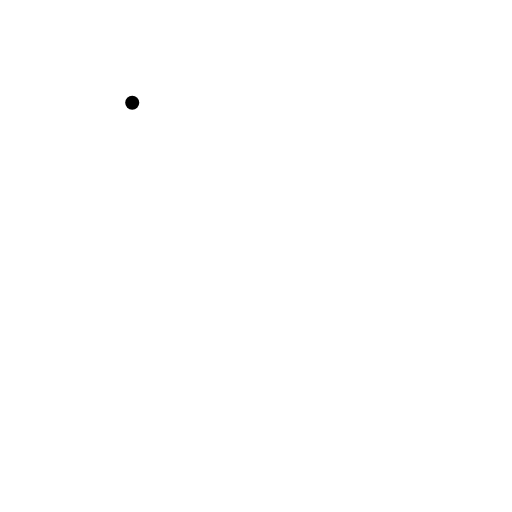
t = 0.00 s
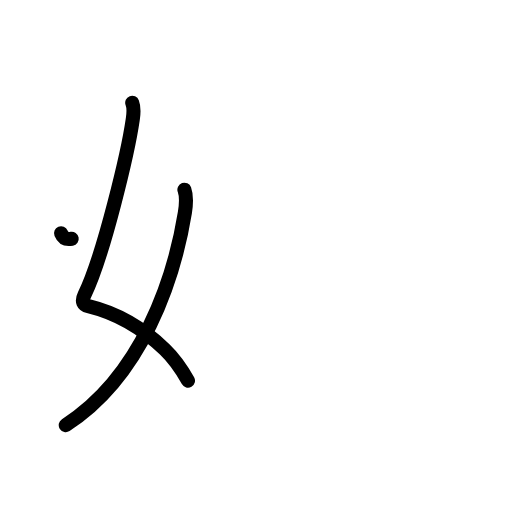
t = 2.40 s
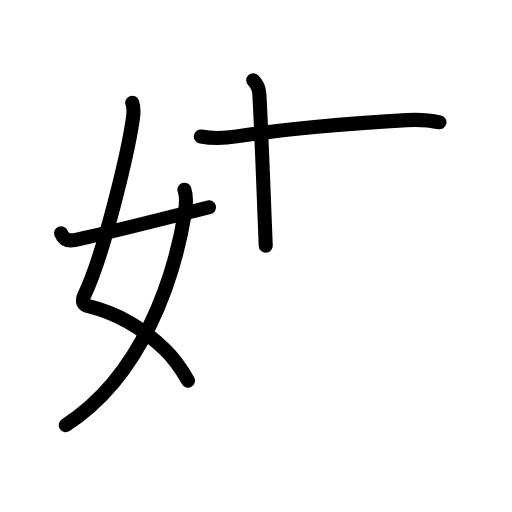
t = 4.80 s
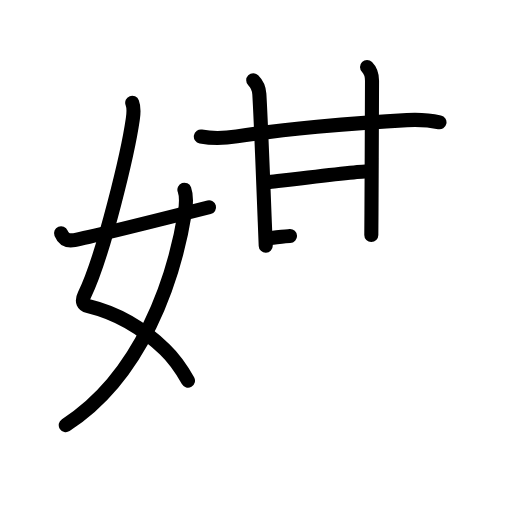
t = 7.20 s
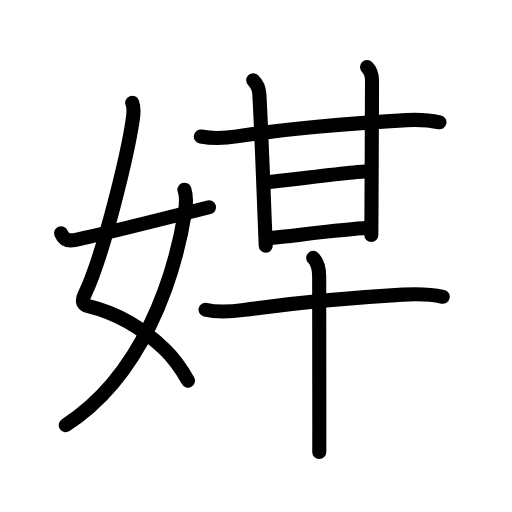
t = 9.60 s
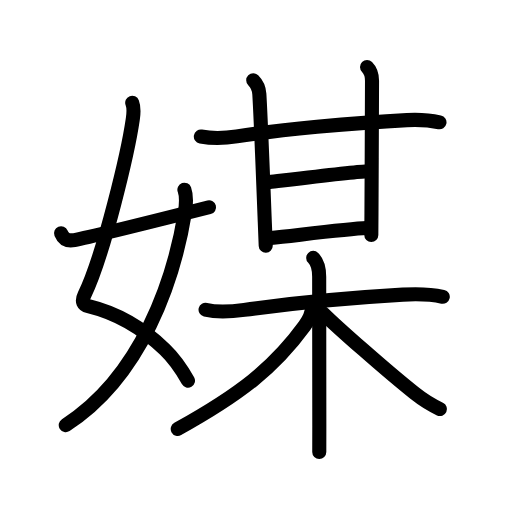
t = 12.00 s

The animated SVG that drew these frames (rendered in a browser with its animation timeline set to each time). Animation: 41 SMIL elements (animate=41); one cycle of 12.00 s.

<?xml version="1.0" encoding="UTF-8"?>
<!--
AniKanjiVG is licensed by CC-BY-SA Paul C. Sommerhoff (https://bitbucket.org/sommerhoff/anikanjivg).
AniKanjiVG uses KanjiVG which is licensed by CC-BY-SA Ulrich Apel (http://kanjivg.tagaini.net).
See also http://creativecommons.org/licenses/by-sa/3.0/
-->
<svg xmlns:kvg='http://kanjivg.tagaini.net' xmlns='http://www.w3.org/2000/svg' width='109' height='109' viewBox='0 0 109 109' style='fill:none;stroke:#000000;stroke-width:3;stroke-linecap:round;stroke-linejoin:round;' id="kvg:kanji_05a92"><g id="kvg:05a92" kvg:element="媒"><g id="kvg:05a92-g1" kvg:element="女" kvg:variant="true" kvg:position="left" kvg:radical="general"><path id="kvg:05a92-s1" kvg:type="㇛" d="M28.15,21.87c0.48,1.26,0.3,2.21,0.11,3.56c-0.95,6.64-6.13,28.82-10.3,37.4c-0.67,1.38-0.21,2.1,0.86,2.36c6.94,1.68,12.06,5.18,16.27,9.22c2.04,1.96,3.54,4.16,4.93,6.62"><animate attributeName="d" begin="0.0s" dur="0.2s" from="M28.15,21.87C28.15,21.87,28.15,21.87,28.15,21.87" to="M28.15,21.87c0.48,1.26,0.3,2.21,0.11,3.56" />
<animate attributeName="d" begin="0.2s" dur="0.2s" from="M28.15,21.87c0.48,1.26,0.3,2.21,0.11,3.56c0,0,0,0,0,0,0" to="M28.15,21.87c0.48,1.26,0.3,2.21,0.11,3.56c-0.95,6.64-6.13,28.82-10.3,37.4" />
<animate attributeName="d" begin="0.4s" dur="0.2s" from="M28.15,21.87c0.48,1.26,0.3,2.21,0.11,3.56c-0.95,6.64-6.13,28.82-10.3,37.4c0,0,0,0,0,0,0" to="M28.15,21.87c0.48,1.26,0.3,2.21,0.11,3.56c-0.95,6.64-6.13,28.82-10.3,37.4c-0.67,1.38-0.21,2.1,0.86,2.36" />
<animate attributeName="d" begin="0.6000000000000001s" dur="0.2s" from="M28.15,21.87c0.48,1.26,0.3,2.21,0.11,3.56c-0.95,6.64-6.13,28.82-10.3,37.4c-0.67,1.38-0.21,2.1,0.86,2.36c0,0,0,0,0,0,0" to="M28.15,21.87c0.48,1.26,0.3,2.21,0.11,3.56c-0.95,6.64-6.13,28.82-10.3,37.4c-0.67,1.38-0.21,2.1,0.86,2.36c6.94,1.68,12.06,5.18,16.27,9.22" />
<animate attributeName="d" begin="0.8s" dur="0.2s" from="M28.15,21.87c0.48,1.26,0.3,2.21,0.11,3.56c-0.95,6.64-6.13,28.82-10.3,37.4c-0.67,1.38-0.21,2.1,0.86,2.36c6.94,1.68,12.06,5.18,16.27,9.22c0,0,0,0,0,0,0" to="M28.15,21.87c0.48,1.26,0.3,2.21,0.11,3.56c-0.95,6.64-6.13,28.82-10.3,37.4c-0.67,1.38-0.21,2.1,0.86,2.36c6.94,1.68,12.06,5.18,16.27,9.22c2.04,1.96,3.54,4.16,4.93,6.62" />
</path>
<path id="kvg:05a92-s2" kvg:type="㇒" d="M39.26,40.39c0.49,1.36,0.38,3.12,0.1,4.86C37.08,59.32,30.26,80.03,14,90.5"><animate attributeName="d" begin="1.0s" dur="0.5s" from="M39.26,40.39C39.26,40.39,39.26,40.39,39.26,40.39" to="M39.26,40.39c0.49,1.36,0.38,3.12,0.1,4.86" />
<animate attributeName="d" begin="1.5s" dur="0.5s" from="M39.26,40.39c0.49,1.36,0.38,3.12,0.1,4.86c0,0,0,0,0,0,0" to="M39.26,40.39c0.49,1.36,0.38,3.12,0.1,4.86C37.08,59.32,30.26,80.03,14,90.5" />
<animate attributeName="d" begin="0s" dur="1.0s" from="M-100,-100" to="M-100,-100" />
</path>
<path id="kvg:05a92-s3" kvg:type="㇀/㇐" d="M13,49.67c0.5,1.21,1.38,1.71,2.83,1.44c2.04-0.37,18.29-4.36,28.67-6.98"><animate attributeName="d" begin="2.0s" dur="0.5s" from="M13,49.67C13,49.67,13,49.67,13,49.67" to="M13,49.67c0.5,1.21,1.38,1.71,2.83,1.44" />
<animate attributeName="d" begin="2.5s" dur="0.5s" from="M13,49.67c0.5,1.21,1.38,1.71,2.83,1.44c0,0,0,0,0,0,0" to="M13,49.67c0.5,1.21,1.38,1.71,2.83,1.44c2.04-0.37,18.29-4.36,28.67-6.98" />
<animate attributeName="d" begin="0s" dur="2.0s" from="M-100,-100" to="M-100,-100" />
</path>
</g>
<g id="kvg:05a92-g2" kvg:element="某" kvg:position="right" kvg:phon="某"><g id="kvg:05a92-g3" kvg:element="甘" kvg:position="top"><g id="kvg:05a92-g4" kvg:element="廿" kvg:part="1"><g id="kvg:05a92-g5" kvg:element="十"><path id="kvg:05a92-s4" kvg:type="㇐" d="M42.76,29.07c2.37,0.43,5.29,0.34,7.65-0.03c8.79-1.35,24.72-2.92,36.22-3.47c2.32-0.11,4.63-0.03,6.93,0.46"><animate attributeName="d" begin="3.0s" dur="0.3333333333333333s" from="M42.76,29.07C42.76,29.07,42.76,29.07,42.76,29.07" to="M42.76,29.07c2.37,0.43,5.29,0.34,7.65-0.03" />
<animate attributeName="d" begin="3.3333333333333335s" dur="0.3333333333333333s" from="M42.76,29.07c2.37,0.43,5.29,0.34,7.65-0.03c0,0,0,0,0,0,0" to="M42.76,29.07c2.37,0.43,5.29,0.34,7.65-0.03c8.79-1.35,24.72-2.92,36.22-3.47" />
<animate attributeName="d" begin="3.6666666666666665s" dur="0.3333333333333333s" from="M42.76,29.07c2.37,0.43,5.29,0.34,7.65-0.03c8.79-1.35,24.72-2.92,36.22-3.47c0,0,0,0,0,0,0" to="M42.76,29.07c2.37,0.43,5.29,0.34,7.65-0.03c8.79-1.35,24.72-2.92,36.22-3.47c2.32-0.11,4.63-0.03,6.93,0.46" />
<animate attributeName="d" begin="0s" dur="3.0s" from="M-100,-100" to="M-100,-100" />
</path>
<path id="kvg:05a92-s5" kvg:type="㇑" d="M53.91,17.09c0.81,0.81,1.23,1.78,1.3,2.92c0.29,4.61,0.8,17.93,1.17,27.48c0.07,1.9,0.14,3.55,0.19,4.8"><animate attributeName="d" begin="4.0s" dur="0.3333333333333333s" from="M53.91,17.09C53.91,17.09,53.91,17.09,53.91,17.09" to="M53.91,17.09c0.81,0.81,1.23,1.78,1.3,2.92" />
<animate attributeName="d" begin="4.333333333333333s" dur="0.3333333333333333s" from="M53.91,17.09c0.81,0.81,1.23,1.78,1.3,2.92c0,0,0,0,0,0,0" to="M53.91,17.09c0.81,0.81,1.23,1.78,1.3,2.92c0.29,4.61,0.8,17.93,1.17,27.48" />
<animate attributeName="d" begin="4.666666666666667s" dur="0.3333333333333333s" from="M53.91,17.09c0.81,0.81,1.23,1.78,1.3,2.92c0.29,4.61,0.8,17.93,1.17,27.48c0,0,0,0,0,0,0" to="M53.91,17.09c0.81,0.81,1.23,1.78,1.3,2.92c0.29,4.61,0.8,17.93,1.17,27.48c0.07,1.9,0.14,3.55,0.19,4.8" />
<animate attributeName="d" begin="0s" dur="4.0s" from="M-100,-100" to="M-100,-100" />
</path>
</g>
<path id="kvg:05a92-s6" kvg:type="㇑" d="M78.14,14.26c0.8,0.8,1.06,1.87,1.06,2.92c0,0.43-0.07,19.41-0.12,28.32c-0.01,2.6-0.02,4.34-0.03,4.52"><animate attributeName="d" begin="5.0s" dur="0.3333333333333333s" from="M78.14,14.26C78.14,14.26,78.14,14.26,78.14,14.26" to="M78.14,14.26c0.8,0.8,1.06,1.87,1.06,2.92" />
<animate attributeName="d" begin="5.333333333333333s" dur="0.3333333333333333s" from="M78.14,14.26c0.8,0.8,1.06,1.87,1.06,2.92c0,0,0,0,0,0,0" to="M78.14,14.26c0.8,0.8,1.06,1.87,1.06,2.92c0,0.43-0.07,19.41-0.12,28.32" />
<animate attributeName="d" begin="5.666666666666667s" dur="0.3333333333333333s" from="M78.14,14.26c0.8,0.8,1.06,1.87,1.06,2.92c0,0.43-0.07,19.41-0.12,28.32c0,0,0,0,0,0,0" to="M78.14,14.26c0.8,0.8,1.06,1.87,1.06,2.92c0,0.43-0.07,19.41-0.12,28.32c-0.01,2.6-0.02,4.34-0.03,4.52" />
<animate attributeName="d" begin="0s" dur="5.0s" from="M-100,-100" to="M-100,-100" />
</path>
</g>
<path id="kvg:05a92-s7" kvg:type="㇐a" d="M57.41,38.77c2.83-0.33,18.31-2.26,20.31-2.26"><animate attributeName="d" begin="6.0s" dur="1.0s" from="M57.41,38.77C57.41,38.77,57.41,38.77,57.41,38.77" to="M57.41,38.77c2.83-0.33,18.31-2.26,20.31-2.26" />
<animate attributeName="d" begin="0s" dur="6.0s" from="M-100,-100" to="M-100,-100" />
</path>
<g id="kvg:05a92-g6" kvg:element="廿" kvg:part="2"><path id="kvg:05a92-s8" kvg:type="㇐a" d="M57.66,50.65c5.21-0.53,16.4-1.94,20.4-2.1"><animate attributeName="d" begin="7.0s" dur="1.0s" from="M57.66,50.65C57.66,50.65,57.66,50.65,57.66,50.65" to="M57.66,50.65c5.21-0.53,16.4-1.94,20.4-2.1" />
<animate attributeName="d" begin="0s" dur="7.0s" from="M-100,-100" to="M-100,-100" />
</path>
</g>
</g>
<g id="kvg:05a92-g7" kvg:element="木" kvg:position="bottom"><path id="kvg:05a92-s9" kvg:type="㇐" d="M43.76,65.94c2.24,0.56,5.49,0.42,8.25,0.03c8.52-1.2,20.36-2.47,33.75-3.25c2.95-0.17,5.6-0.18,8.5,0.46"><animate attributeName="d" begin="8.0s" dur="0.3333333333333333s" from="M43.76,65.94C43.76,65.94,43.76,65.94,43.76,65.94" to="M43.76,65.94c2.24,0.56,5.49,0.42,8.25,0.03" />
<animate attributeName="d" begin="8.333333333333334s" dur="0.3333333333333333s" from="M43.76,65.94c2.24,0.56,5.49,0.42,8.25,0.03c0,0,0,0,0,0,0" to="M43.76,65.94c2.24,0.56,5.49,0.42,8.25,0.03c8.52-1.2,20.36-2.47,33.75-3.25" />
<animate attributeName="d" begin="8.666666666666666s" dur="0.3333333333333333s" from="M43.76,65.94c2.24,0.56,5.49,0.42,8.25,0.03c8.52-1.2,20.36-2.47,33.75-3.25c0,0,0,0,0,0,0" to="M43.76,65.94c2.24,0.56,5.49,0.42,8.25,0.03c8.52-1.2,20.36-2.47,33.75-3.25c2.95-0.17,5.6-0.18,8.5,0.46" />
<animate attributeName="d" begin="0s" dur="8.0s" from="M-100,-100" to="M-100,-100" />
</path>
<path id="kvg:05a92-s10" kvg:type="㇑" d="M66.68,54.9c1.02,1.02,1.27,2.23,1.27,4.02c0,9.15,0.08,20.43,0.03,31.84c-0.01,1.84-0.01,3.66-0.01,5.45"><animate attributeName="d" begin="9.0s" dur="0.3333333333333333s" from="M66.68,54.9C66.68,54.9,66.68,54.9,66.68,54.9" to="M66.68,54.9c1.02,1.02,1.27,2.23,1.27,4.02" />
<animate attributeName="d" begin="9.333333333333334s" dur="0.3333333333333333s" from="M66.68,54.9c1.02,1.02,1.27,2.23,1.27,4.02c0,0,0,0,0,0,0" to="M66.68,54.9c1.02,1.02,1.27,2.23,1.27,4.02c0,9.15,0.08,20.43,0.03,31.84" />
<animate attributeName="d" begin="9.666666666666666s" dur="0.3333333333333333s" from="M66.68,54.9c1.02,1.02,1.27,2.23,1.27,4.02c0,9.15,0.08,20.43,0.03,31.84c0,0,0,0,0,0,0" to="M66.68,54.9c1.02,1.02,1.27,2.23,1.27,4.02c0,9.15,0.08,20.43,0.03,31.84c-0.01,1.84-0.01,3.66-0.01,5.45" />
<animate attributeName="d" begin="0s" dur="9.0s" from="M-100,-100" to="M-100,-100" />
</path>
<path id="kvg:05a92-s11" kvg:type="㇒" d="M66.43,65.36c0,1.26-0.86,2.99-1.56,3.97C58.26,78.42,51,84,37.84,91.32"><animate attributeName="d" begin="10.0s" dur="0.5s" from="M66.43,65.36C66.43,65.36,66.43,65.36,66.43,65.36" to="M66.43,65.36c0,1.26-0.86,2.99-1.56,3.97" />
<animate attributeName="d" begin="10.5s" dur="0.5s" from="M66.43,65.36c0,1.26-0.86,2.99-1.56,3.97c0,0,0,0,0,0,0" to="M66.43,65.36c0,1.26-0.86,2.99-1.56,3.97C58.26,78.42,51,84,37.84,91.32" />
<animate attributeName="d" begin="0s" dur="10.0s" from="M-100,-100" to="M-100,-100" />
</path>
<path id="kvg:05a92-s12" kvg:type="㇏" d="M68.81,66.72c2.81,2.78,13.46,12.23,19.49,17.01c1.8,1.43,3.58,2.52,5.36,3.35"><animate attributeName="d" begin="11.0s" dur="0.5s" from="M68.81,66.72C68.81,66.72,68.81,66.72,68.81,66.72" to="M68.81,66.72c2.81,2.78,13.46,12.23,19.49,17.01" />
<animate attributeName="d" begin="11.5s" dur="0.5s" from="M68.81,66.72c2.81,2.78,13.46,12.23,19.49,17.01c0,0,0,0,0,0,0" to="M68.81,66.72c2.81,2.78,13.46,12.23,19.49,17.01c1.8,1.43,3.58,2.52,5.36,3.35" />
<animate attributeName="d" begin="0s" dur="11.0s" from="M-100,-100" to="M-100,-100" />
</path>
</g>
</g>
</g>
</svg>
